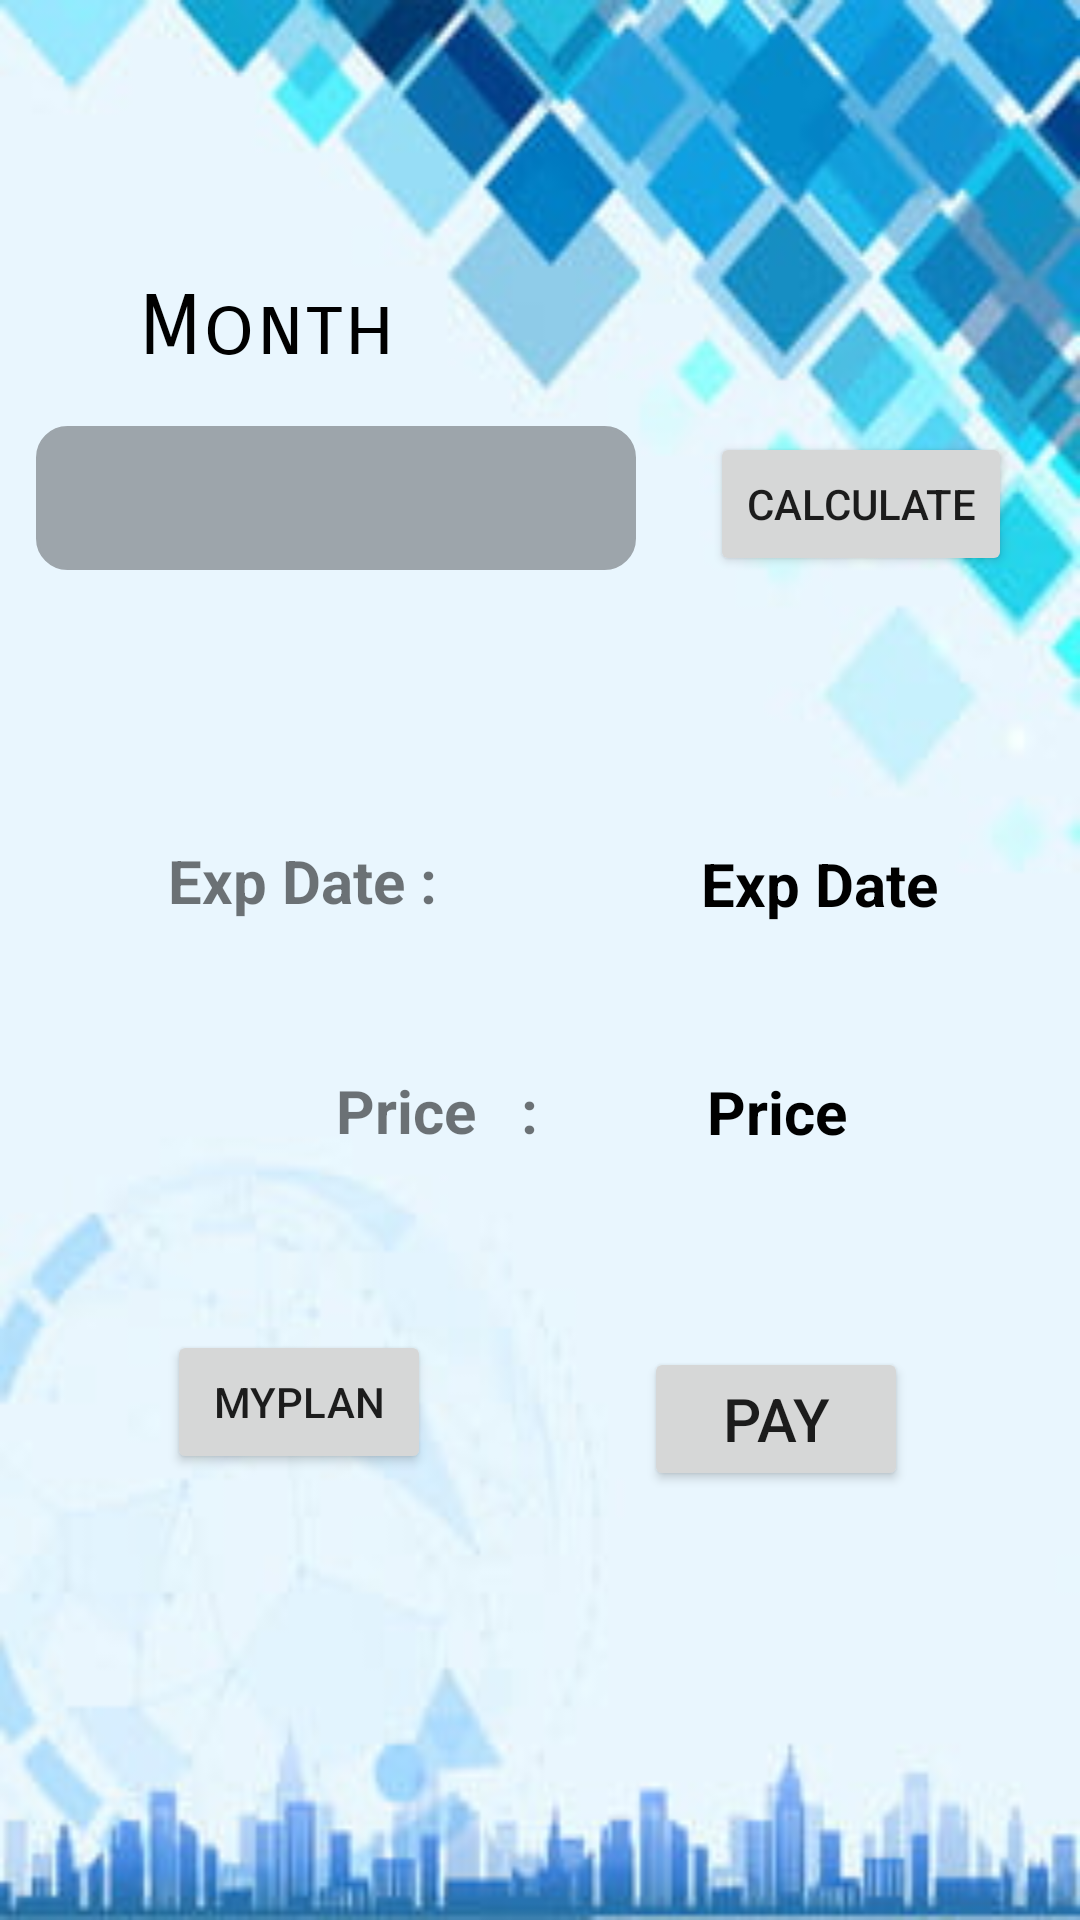

Produce the Android XML layout that renders to this screen, including the resource entries it uses.
<!-- AndroidManifest.xml: application theme Theme.MealMyPlan -->
<!-- res/layout/activity_pay2.xml -->
<?xml version="1.0" encoding="utf-8"?>
<androidx.constraintlayout.widget.ConstraintLayout xmlns:android="http://schemas.android.com/apk/res/android"
    xmlns:app="http://schemas.android.com/apk/res-auto"
    xmlns:tools="http://schemas.android.com/tools"
    android:layout_width="match_parent"
    android:layout_height="match_parent"
    android:background="@drawable/profilebackground"
    tools:context=".Pay2">

    <Spinner
        android:id="@+id/spinner77"
        android:layout_width="200dp"
        android:layout_height="48dp"
        android:background="@drawable/coustomspinner"
        android:backgroundTint="#9DA5AB"
        android:paddingLeft="10dp"
        app:layout_constraintBottom_toBottomOf="parent"
        app:layout_constraintEnd_toEndOf="parent"
        app:layout_constraintHorizontal_bias="0.075"
        app:layout_constraintStart_toStartOf="parent"
        app:layout_constraintTop_toTopOf="parent"
        app:layout_constraintVertical_bias="0.24" />

    <Button
        android:id="@+id/clc1"
        android:layout_width="wrap_content"
        android:layout_height="48dp"
        android:text="Calculate"
        app:layout_constraintBottom_toBottomOf="parent"
        app:layout_constraintEnd_toEndOf="parent"
        app:layout_constraintHorizontal_bias="0.524"
        app:layout_constraintStart_toEndOf="@+id/spinner77"
        app:layout_constraintTop_toTopOf="parent"
        app:layout_constraintVertical_bias="0.243" />

    <TextView
        android:id="@+id/textView42"
        android:layout_width="127dp"
        android:layout_height="31dp"
        android:layout_marginStart="56dp"
        android:layout_marginLeft="56dp"
        android:text="Exp Date :"
        android:textSize="20sp"
        android:textStyle="bold"
        app:layout_constraintBottom_toBottomOf="parent"
        app:layout_constraintStart_toStartOf="parent"
        app:layout_constraintTop_toBottomOf="@+id/spinner77"
        app:layout_constraintVertical_bias="0.215" />

    <TextView
        android:id="@+id/T56"
        android:layout_width="wrap_content"
        android:layout_height="wrap_content"
        android:layout_marginStart="48dp"
        android:text="Exp Date"
        android:textColor="@color/black"
        android:textSize="20sp"
        android:textStyle="bold"
        app:layout_constraintBottom_toBottomOf="parent"
        app:layout_constraintEnd_toEndOf="parent"
        app:layout_constraintHorizontal_bias="0.05"
        app:layout_constraintStart_toEndOf="@+id/textView42"
        app:layout_constraintTop_toBottomOf="@+id/spinner77"
        app:layout_constraintVertical_bias="0.215" />

    <TextView
        android:id="@+id/textView89"
        android:layout_width="wrap_content"
        android:layout_height="wrap_content"
        android:layout_marginStart="112dp"
        android:layout_marginLeft="112dp"
        android:text="Price   :"
        android:textSize="20sp"
        android:textStyle="bold"
        app:layout_constraintBottom_toBottomOf="parent"
        app:layout_constraintStart_toStartOf="parent"
        app:layout_constraintTop_toBottomOf="@+id/spinner77"
        app:layout_constraintVertical_bias="0.394" />

    <TextView
        android:id="@+id/T94"
        android:layout_width="wrap_content"
        android:layout_height="wrap_content"
        android:layout_marginStart="48dp"
        android:text="Price"
        android:textColor="@color/black"
        android:textSize="20sp"
        android:textStyle="bold"
        app:layout_constraintBottom_toBottomOf="parent"
        app:layout_constraintEnd_toEndOf="parent"
        app:layout_constraintHorizontal_bias="0.058"
        app:layout_constraintStart_toEndOf="@+id/textView42"
        app:layout_constraintTop_toBottomOf="@+id/spinner77"
        app:layout_constraintVertical_bias="0.395" />

    <Button
        android:id="@+id/btp1"
        android:layout_width="wrap_content"
        android:layout_height="wrap_content"
        android:text="Pay"
        android:textSize="20sp"
        app:layout_constraintBottom_toBottomOf="parent"
        app:layout_constraintEnd_toEndOf="parent"
        app:layout_constraintHorizontal_bias="0.789"
        app:layout_constraintStart_toStartOf="parent"
        app:layout_constraintTop_toBottomOf="@+id/T94"
        app:layout_constraintVertical_bias="0.312" />

    <Button
        android:id="@+id/button7"
        android:layout_width="wrap_content"
        android:layout_height="wrap_content"
        android:text="MyPlan"
        app:layout_constraintBottom_toBottomOf="parent"
        app:layout_constraintEnd_toEndOf="parent"
        app:layout_constraintHorizontal_bias="0.205"
        app:layout_constraintStart_toStartOf="parent"
        app:layout_constraintTop_toTopOf="parent"
        app:layout_constraintVertical_bias="0.749" />

    <TextView
        android:id="@+id/textView2"
        android:layout_width="wrap_content"
        android:layout_height="wrap_content"
        android:fontFamily="sans-serif-smallcaps"
        android:text="Month"
        android:textColor="@color/black"
        android:textSize="28sp"
        app:layout_constraintBottom_toBottomOf="parent"
        app:layout_constraintEnd_toEndOf="parent"
        app:layout_constraintHorizontal_bias="0.169"
        app:layout_constraintStart_toStartOf="parent"
        app:layout_constraintTop_toTopOf="parent"
        app:layout_constraintVertical_bias="0.152" />
</androidx.constraintlayout.widget.ConstraintLayout>
<!-- resources referenced by this layout -->
<resources>
  <!-- drawable coustomspinner (drawable) -->
  <?xml version="1.0" encoding="utf-8"?>
  <selector xmlns:tools="http://schemas.android.com/tools" xmlns:android="http://schemas.android.com/apk/res/android">
      <item android:state_enabled="true" android:state_focused="true">
          <shape android:shape="rectangle">
              <corners android:radius="14dp"/>
              <stroke android:color="@color/design_default_color_on_primary" android:width="1dp"/>
  
          </shape>
      </item>
  
  
  
      <item android:state_enabled="true" >
          <shape android:shape="rectangle">
  
              <corners android:radius="10dp"/>
              <stroke android:color="@android:color/darker_gray" android:width="1dp"/>
  
          </shape>
      </item>
  
  
  </selector>
  <!-- drawable profilebackground: jpg bitmap (drawable, 14021 bytes) -->
  <style name="Theme.MealMyPlan" parent="Theme.MaterialComponents.DayNight.DarkActionBar">
          
          <item name="colorPrimary">@color/purple_500</item>
          <item name="colorPrimaryVariant">@color/purple_700</item>
          <item name="colorOnPrimary">@color/white</item>
          
          <item name="colorSecondary">@color/teal_200</item>
          <item name="colorSecondaryVariant">@color/teal_700</item>
          <item name="colorOnSecondary">@color/black</item>
          
          <item name="android:statusBarColor" tools:targetApi="l">?attr/colorPrimaryVariant</item>
          
      </style>
  <!-- not gathered from this repository: default colours our renderer supplied (Android Studio template values) -->
  <color name="purple_500">#FF6200EE</color>
  <color name="purple_700">#FF3700B3</color>
  <color name="teal_200">#FF03DAC5</color>
  <color name="teal_700">#FF018786</color>
  <color name="black">#FF000000</color>
  <color name="white">#FFFFFFFF</color>
</resources>
